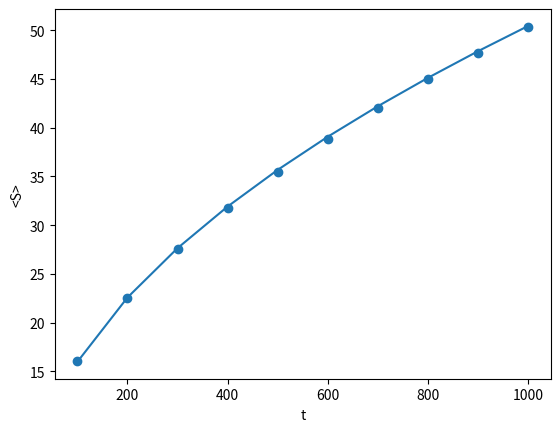

Write the Python code that produced this figure.
# -*- coding: utf-8 -*-
"""
Created on Mon Mar 21 19:56:51 2022

[redacted]
"""

import numpy as np
from matplotlib import pyplot as plt

"1-D"
N=1000
M=10000
s=np.zeros(10)
np.random.seed(4400)
for j in range(M):
    r=np.random.random(N)
    x=500
    S=np.zeros(N)
    S[x]=1
    count=0
    for i in range(1,N+1):
        if r[i-1]<0.5:
            x+=1
        elif r[i-1]>0.5:
            x-=1
        if S[x]==0:
            S[x]=1
        if (i)%100==0:
            s[count]+=sum(S)
            count+=1

smean=s/M
print(smean)
t=np.linspace(100,1000,10)
Stheor=((8*t)/np.pi)**(1/2)

plt.plot(t,Stheor)
plt.scatter(t,smean)
plt.xlabel("t")
plt.ylabel("<S>")
plt.show()